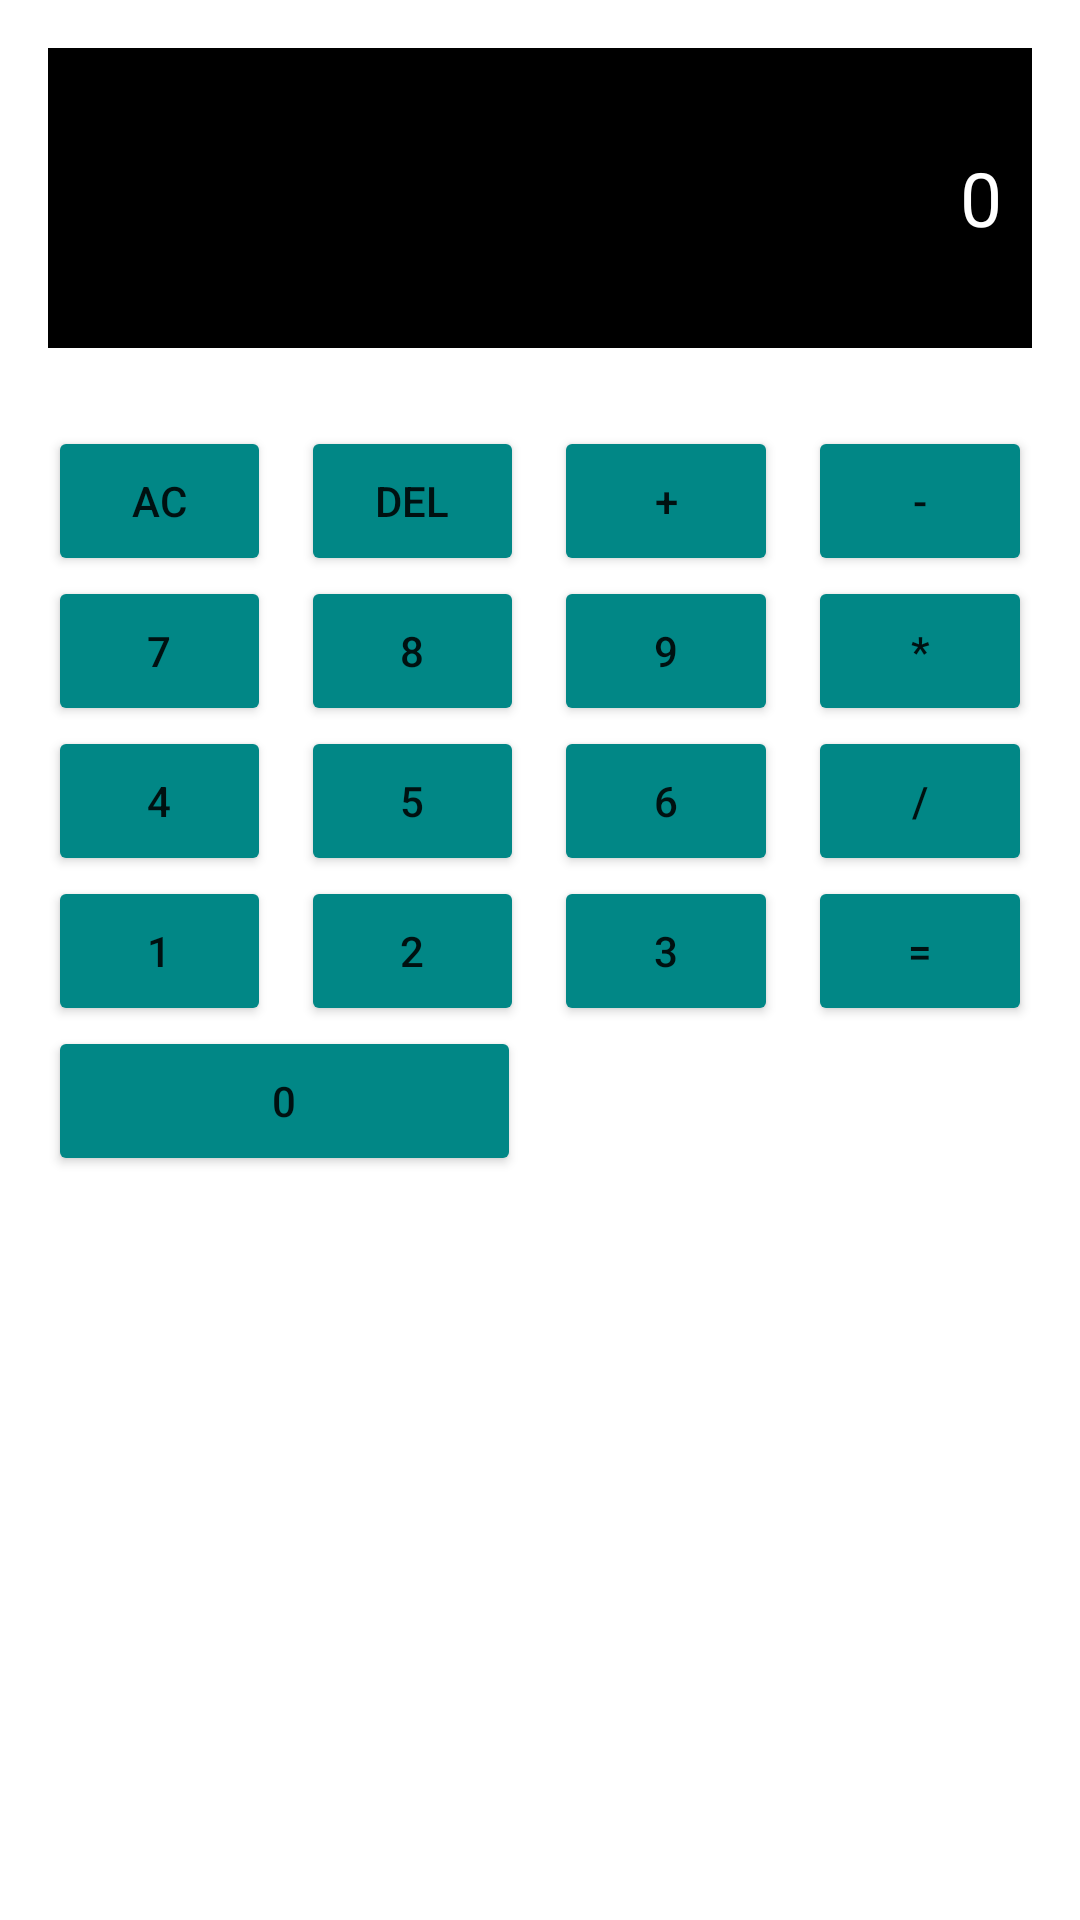

Produce the Android XML layout that renders to this screen, including the resource entries it uses.
<!-- AndroidManifest.xml: application theme Theme.Guia5 -->
<!-- res/layout/activity_calculator.xml -->
<?xml version="1.0" encoding="utf-8"?>
<LinearLayout
    xmlns:android="http://schemas.android.com/apk/res/android"
    android:layout_width="match_parent"
    android:layout_height="match_parent"
    android:orientation="vertical">

    <TextView
        android:layout_width="match_parent"
        android:layout_height="100dp"
        android:background="@color/black"
        android:layout_margin="16dp"
        android:text="0"
        android:paddingRight="10dp"
        android:textColor="@color/white"
        android:gravity="right|center_vertical"
        android:textSize="25dp" />

    <LinearLayout
        android:layout_width="match_parent"
        android:layout_height="wrap_content"
        android:layout_marginTop="10dp">

        <Button
            android:layout_width="0dp"
            android:layout_weight="2"
            android:layout_height="50dp"
            android:text="AC"
            android:layout_marginLeft="16dp"
            android:layout_marginRight="05dp"
            android:backgroundTint="@color/teal_700"/>

        <Button
            android:layout_width="0dp"
            android:layout_weight="2"
            android:layout_height="50dp"
            android:text="DEL"
            android:layout_marginLeft="05dp"
            android:layout_marginRight="05dp"
            android:backgroundTint="@color/teal_700"/>

        <Button
            android:layout_width="0dp"
            android:layout_weight="2"
            android:layout_height="50dp"
            android:text="+"
            android:layout_marginLeft="05dp"
            android:layout_marginRight="05dp"
            android:backgroundTint="@color/teal_700"/>

        <Button
            android:layout_width="0dp"
            android:layout_weight="2"
            android:layout_height="50dp"
            android:text="-"
            android:layout_marginLeft="05dp"
            android:layout_marginRight="16dp"
            android:backgroundTint="@color/teal_700"/>

    </LinearLayout>

    <LinearLayout
        android:layout_width="match_parent"
        android:layout_height="wrap_content">

        <Button
            android:layout_width="0dp"
            android:layout_weight="2"
            android:layout_height="50dp"
            android:text="7"
            android:layout_marginLeft="16dp"
            android:layout_marginRight="05dp"
            android:backgroundTint="@color/teal_700"/>

        <Button
            android:layout_width="0dp"
            android:layout_weight="2"
            android:layout_height="50dp"
            android:text="8"
            android:layout_marginLeft="05dp"
            android:layout_marginRight="05dp"
            android:backgroundTint="@color/teal_700"/>

        <Button
            android:layout_width="0dp"
            android:layout_weight="2"
            android:layout_height="50dp"
            android:text="9"
            android:layout_marginLeft="05dp"
            android:layout_marginRight="05dp"
            android:backgroundTint="@color/teal_700"/>

        <Button
            android:layout_width="0dp"
            android:layout_weight="2"
            android:layout_height="50dp"
            android:text="*"
            android:layout_marginLeft="05dp"
            android:layout_marginRight="16dp"
            android:backgroundTint="@color/teal_700"/>

    </LinearLayout>

    <LinearLayout
        android:layout_width="match_parent"
        android:layout_height="wrap_content">

        <Button
            android:layout_width="0dp"
            android:layout_weight="2"
            android:layout_height="50dp"
            android:text="4"
            android:layout_marginLeft="16dp"
            android:layout_marginRight="05dp"
            android:backgroundTint="@color/teal_700"/>

        <Button
            android:layout_width="0dp"
            android:layout_weight="2"
            android:layout_height="50dp"
            android:text="5"
            android:layout_marginLeft="05dp"
            android:layout_marginRight="05dp"
            android:backgroundTint="@color/teal_700"/>

        <Button
            android:layout_width="0dp"
            android:layout_weight="2"
            android:layout_height="50dp"
            android:text="6"
            android:layout_marginLeft="05dp"
            android:layout_marginRight="05dp"
            android:backgroundTint="@color/teal_700"/>

        <Button
            android:layout_width="0dp"
            android:layout_weight="2"
            android:layout_height="50dp"
            android:text="/"
            android:layout_marginLeft="05dp"
            android:layout_marginRight="16dp"
            android:backgroundTint="@color/teal_700"/>

    </LinearLayout>

    <LinearLayout
        android:layout_width="match_parent"
        android:layout_height="wrap_content">

        <Button
            android:layout_width="0dp"
            android:layout_weight="2"
            android:layout_height="50dp"
            android:text="1"
            android:layout_marginLeft="16dp"
            android:layout_marginRight="05dp"
            android:backgroundTint="@color/teal_700"/>

        <Button
            android:layout_width="0dp"
            android:layout_weight="2"
            android:layout_height="50dp"
            android:text="2"
            android:layout_marginLeft="05dp"
            android:layout_marginRight="05dp"
            android:backgroundTint="@color/teal_700"/>

        <Button
            android:layout_width="0dp"
            android:layout_weight="2"
            android:layout_height="50dp"
            android:text="3"
            android:layout_marginLeft="05dp"
            android:layout_marginRight="05dp"
            android:backgroundTint="@color/teal_700"/>

        <Button
            android:layout_width="0dp"
            android:layout_weight="2"
            android:layout_height="50dp"
            android:text="="
            android:layout_marginLeft="05dp"
            android:layout_marginRight="16dp"
            android:backgroundTint="@color/teal_700"/>

    </LinearLayout>

    <LinearLayout
        android:layout_width="match_parent"
        android:layout_height="wrap_content">

        <Button
            android:layout_width="0dp"
            android:layout_weight="4.2"
            android:layout_height="50dp"
            android:text="0"
            android:layout_marginLeft="16dp"
            android:layout_marginRight="05dp"
            android:backgroundTint="@color/teal_700"/>

        <Button
            android:layout_width="0dp"
            android:layout_weight="2"
            android:layout_height="50dp"
            android:layout_marginLeft="05dp"
            android:layout_marginRight="05dp"
            android:visibility="invisible"/>

        <Button
            android:layout_width="0dp"
            android:layout_weight="2"
            android:layout_height="50dp"
            android:layout_marginLeft="05dp"
            android:layout_marginRight="16dp"
            android:visibility="invisible"/>

    </LinearLayout>

</LinearLayout>
<!-- resources referenced by this layout -->
<resources>
  <style name="Theme.Guia5" parent="Theme.MaterialComponents.DayNight.DarkActionBar">
          
          <item name="colorPrimary">@color/teal_700</item>
          <item name="colorPrimaryVariant">@color/teal_700</item>
          <item name="colorOnPrimary">@color/white</item>
          
          <item name="colorSecondary">@color/teal_200</item>
          <item name="colorSecondaryVariant">@color/teal_700</item>
          <item name="colorOnSecondary">@color/black</item>
          
          <item name="android:statusBarColor" tools:targetApi="l">?attr/colorPrimaryVariant</item>
          
      </style>
  <!-- not gathered from this repository: default colours our renderer supplied (Android Studio template values) -->
  <color name="teal_200">#FF03DAC5</color>
  <color name="teal_700">#FF018786</color>
  <color name="black">#FF000000</color>
  <color name="white">#FFFFFFFF</color>
</resources>
